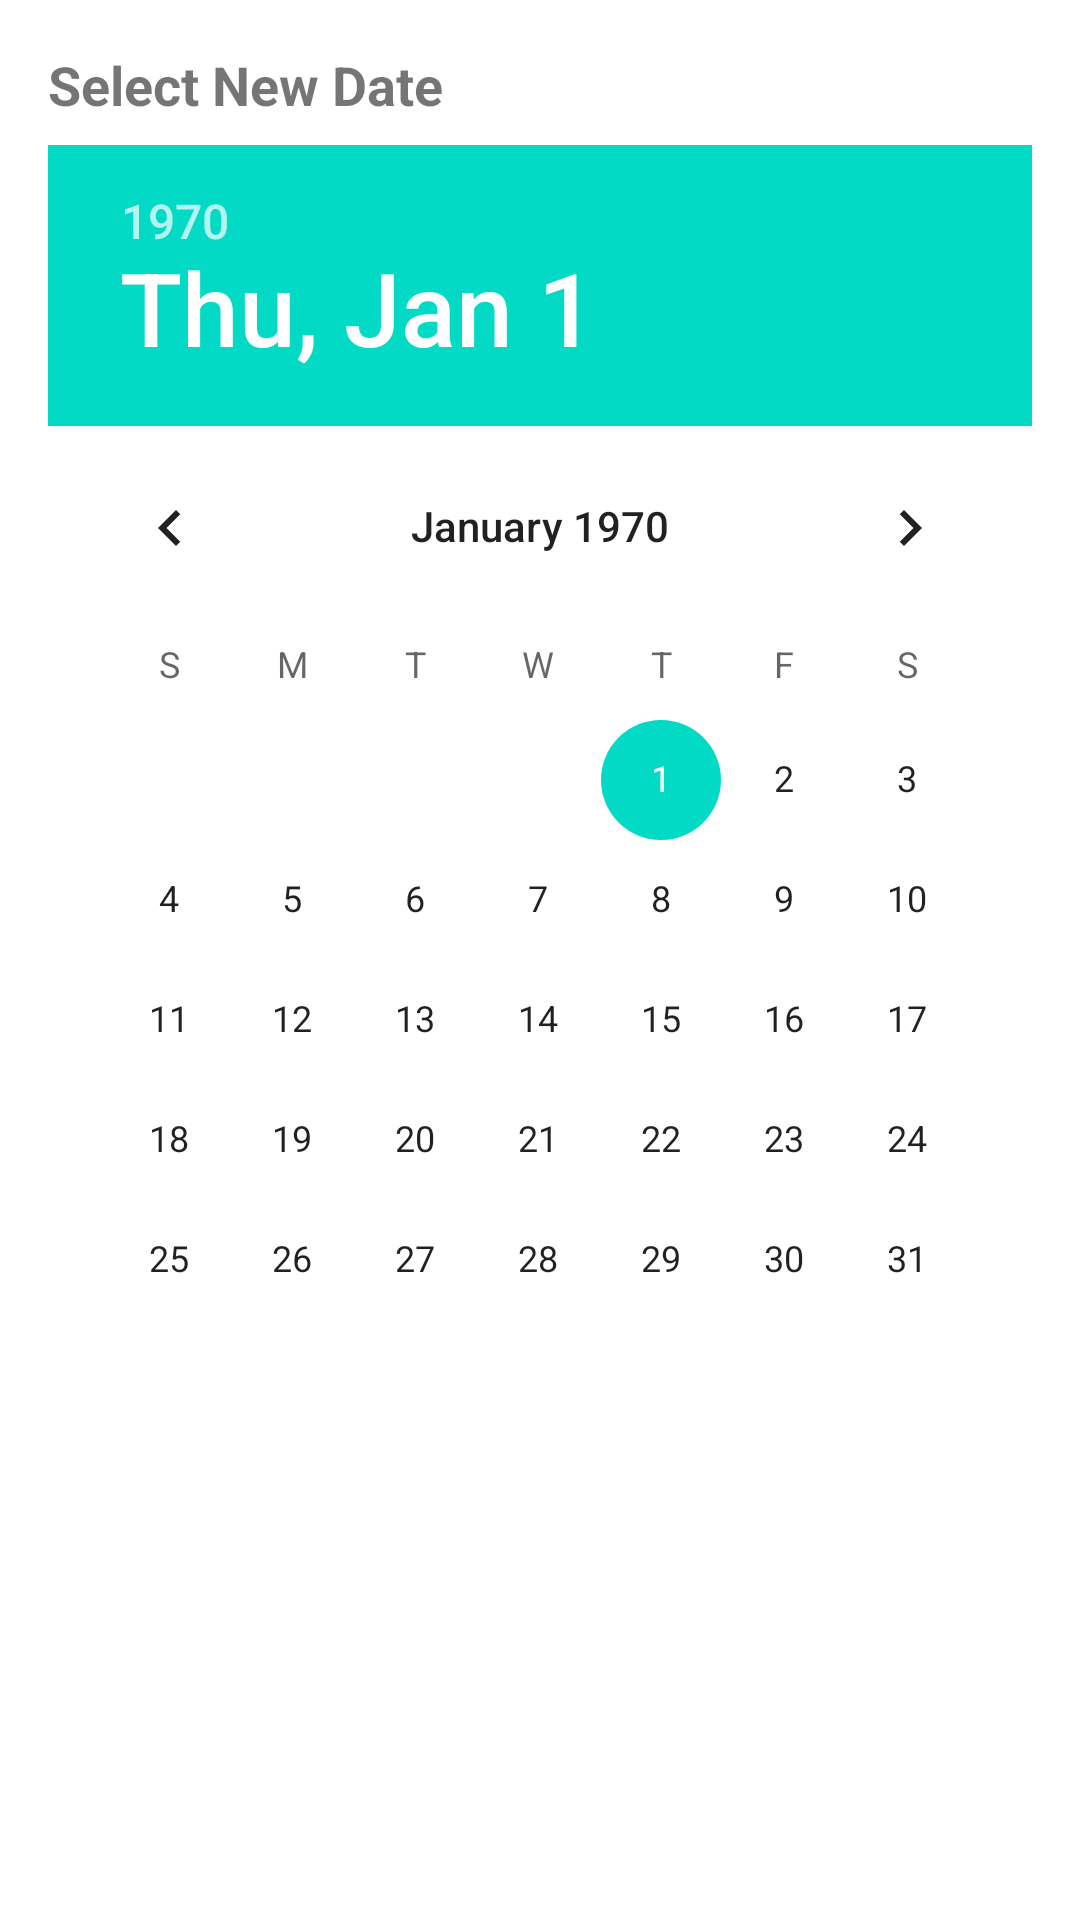

Layout XML and referenced resources for this Android screen:
<!-- AndroidManifest.xml: application theme Theme.BarberBuzz -->
<!-- res/layout/dialog_date_picker.xml -->
<?xml version="1.0" encoding="utf-8"?>
<LinearLayout xmlns:android="http://schemas.android.com/apk/res/android"
    android:layout_width="wrap_content"
    android:layout_height="wrap_content"
    android:orientation="vertical"
    android:padding="16dp">

    <TextView
        android:id="@+id/headerTextView"
        android:layout_width="wrap_content"
        android:layout_height="wrap_content"
        android:text="Select New Date"
        android:textSize="18sp"
        android:textStyle="bold"
        android:paddingBottom="8dp"/>

    <DatePicker
        android:id="@+id/datePicker"
        android:layout_width="match_parent"
        android:layout_height="wrap_content"/>
</LinearLayout>
<!-- resources referenced by this layout -->
<resources>
  <style name="Theme.BarberBuzz" parent="Base.Theme.BarberBuzz" />
  <style name="Base.Theme.BarberBuzz" parent="Theme.MaterialComponents.DayNight.NoActionBar">
          <item name="colorPrimary">#597cff</item> 
          <item name="colorPrimaryVariant">#597cff</item> 
          <item name="colorOnPrimary">@android:color/white</item> 
          <item name="android:statusBarColor">#597cff</item> 
          <item name="android:windowTranslucentStatus">false</item> 
      </style>
</resources>
